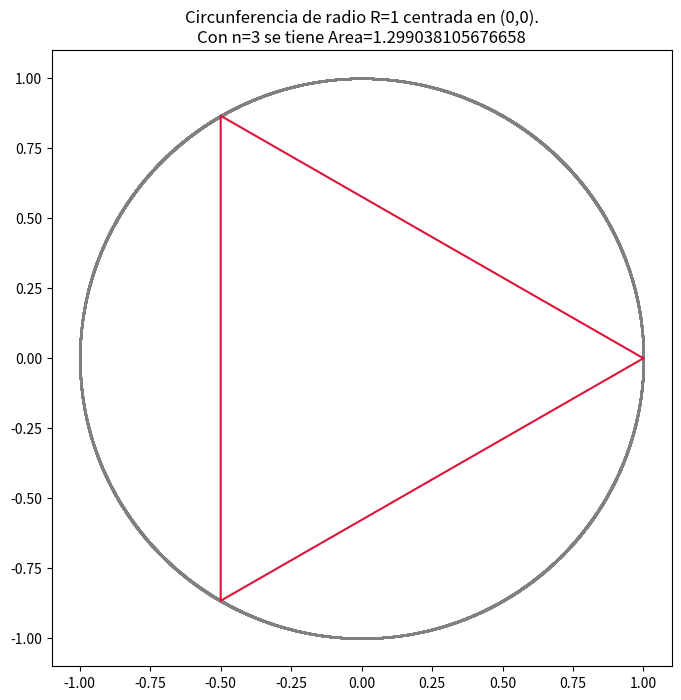
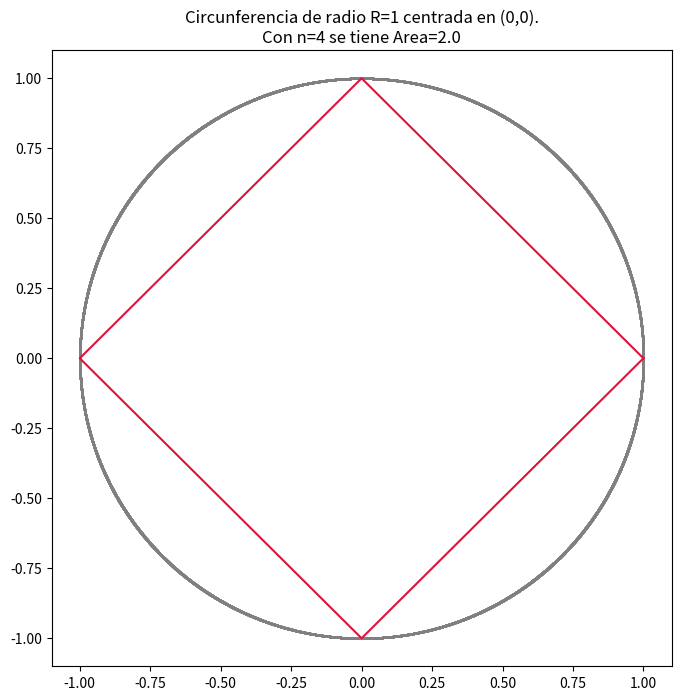
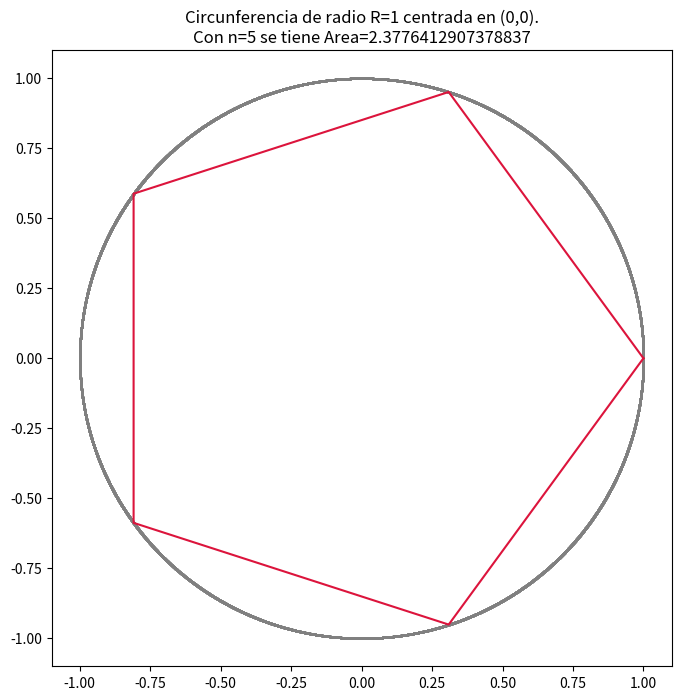
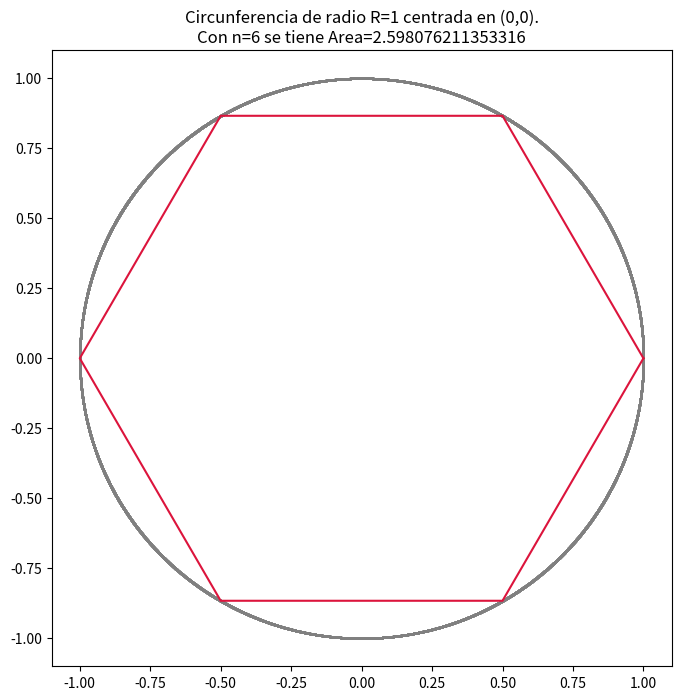
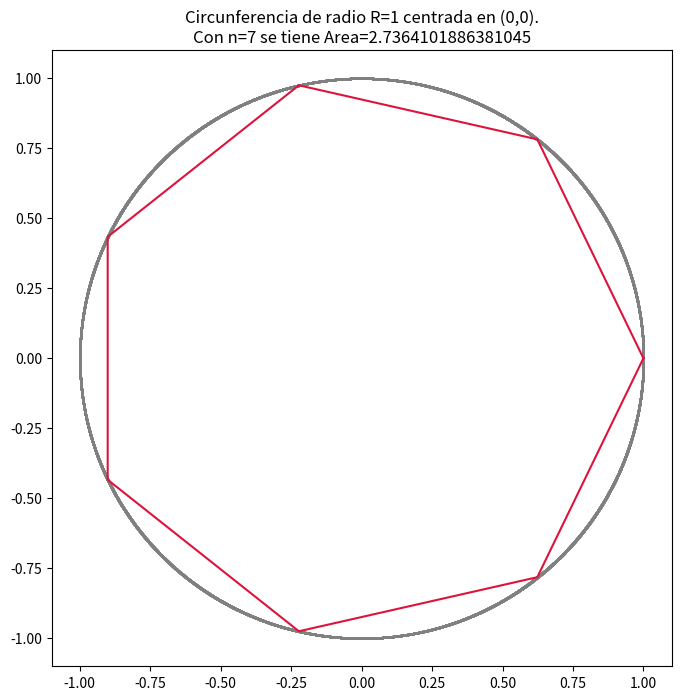
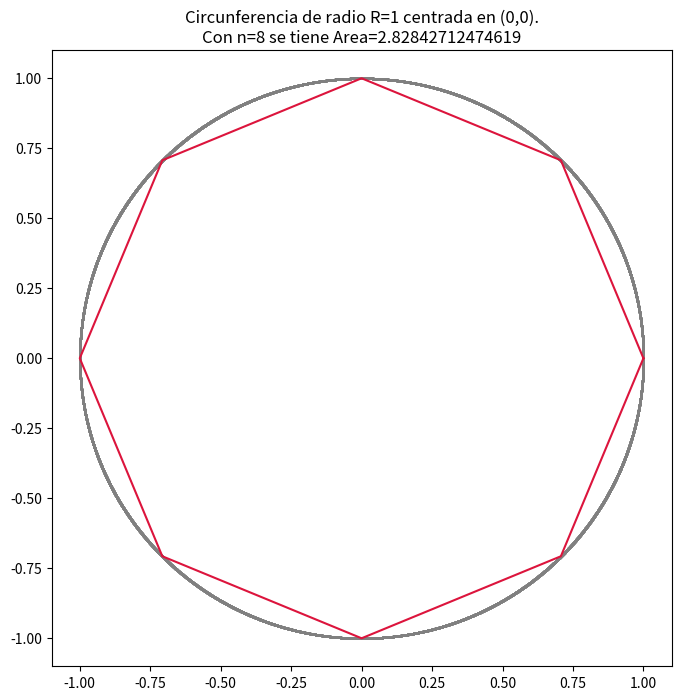
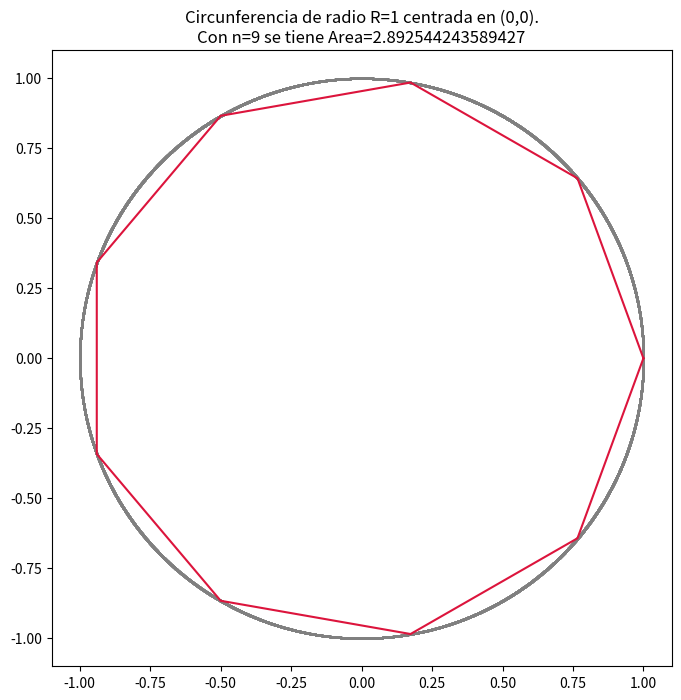
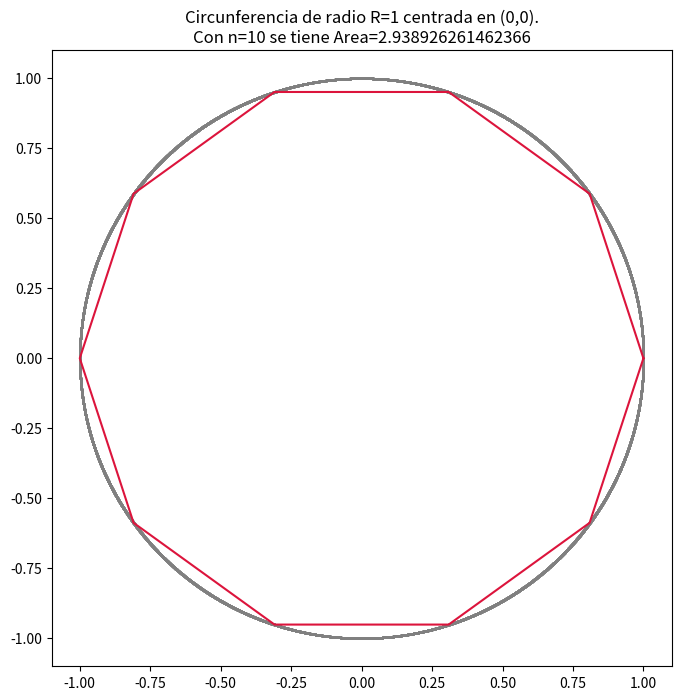
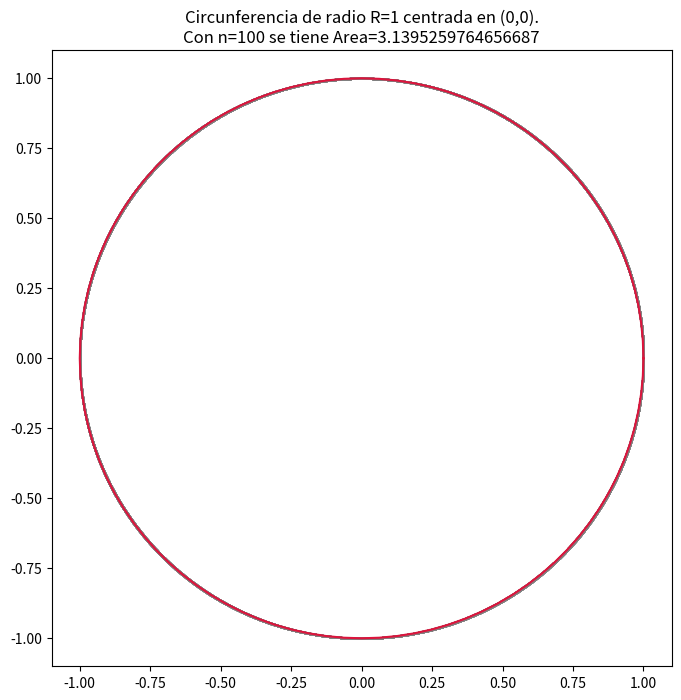
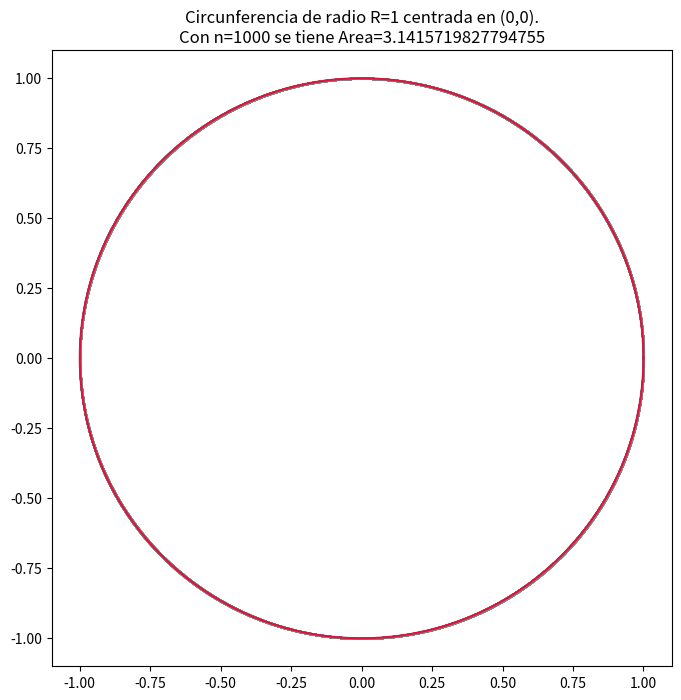
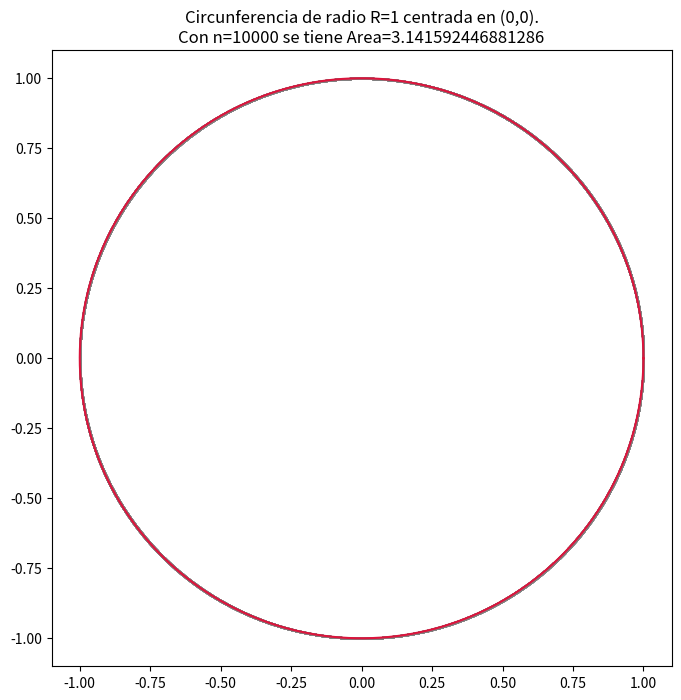
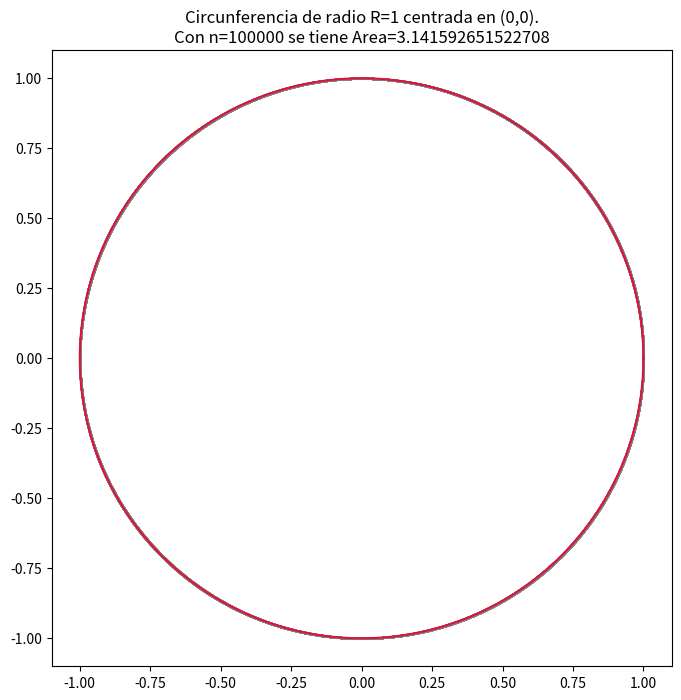
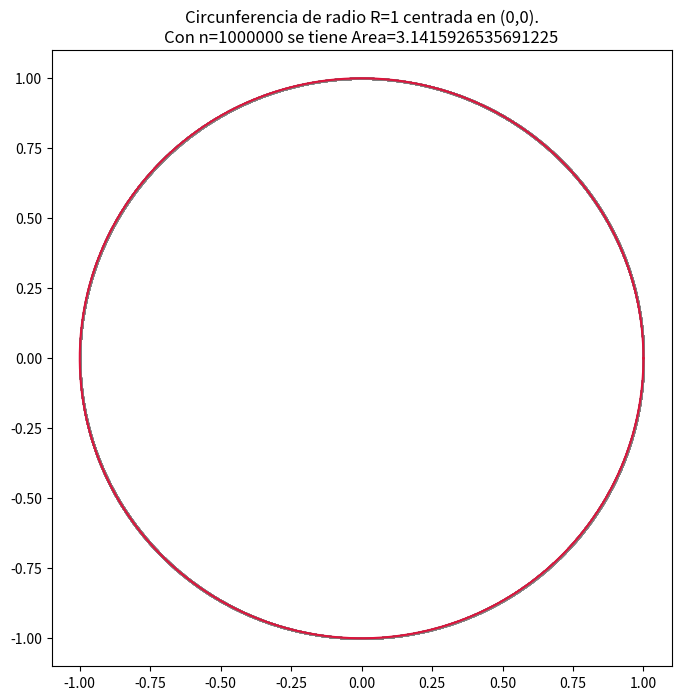

Source code (Python) for these figures, in order:
import matplotlib.pyplot as plt
import numpy as np

# Es el número de puntos con el que vamos a graficar la circunferencia, irrelevante.
def PuntosCircunferencia(N_Puntos=10000):   # Le damos un default de 10000 q con eso alcanza.
    Puntos_Circ = [[],[]]
    Alfa = (2*np.pi)/N_Puntos
    for i in range(N_Puntos):   # Calculamos el sen y cos para un angulo dado, y con eso sacamos las coordenadas X e Y.
        Puntos_Circ[0].append(np.cos(Alfa*i))
        Puntos_Circ[1].append(np.sin(Alfa*i))
    return Puntos_Circ


def AreaCirculo_ConPoligonos(N_Lado, Puntos_Circ):
    Puntos_Poligono = [[],[]]
    Alfa = (2*np.pi)/N_Lado

    for i in range(N_Lado+1):
        Puntos_Poligono[0].append(np.cos(Alfa*i))
        Puntos_Poligono[1].append(np.sin(Alfa*i))

    Valor_Area = (N_Lado/2)*np.sin(Alfa)   # Este es el valor del area del polígono.

    plt.figure(figsize=[8,8])
    plt.plot(Puntos_Circ[0], Puntos_Circ[1], ".", ms=2, color="grey")
    plt.plot(Puntos_Poligono[0], Puntos_Poligono[1], color="crimson")
    plt.title("Circunferencia de radio R=1 centrada en (0,0).\nCon n="+str(N_Lado)+" se tiene Area="+str(Valor_Area))
    plt.show()


if __name__ == "__main__":
    # Aproximar el Area del círculo usando polígonos.    
    Puntos_Circ = PuntosCircunferencia()    # Círculo de radio 1.

    # Notar que al aumentar el número de lados del polígono, el valor del
    # area del poligono se acerca cada vez mas a PI, el área de circulo.
    N_Lados = [3, 4, 5, 6, 7, 8, 9, 10, 100, 1000, 10000, 100000, 1000000]    # El número de lados que tendrán nuestro polígonos.
    
    for N_Lado in N_Lados:
        AreaCirculo_ConPoligonos(N_Lado, Puntos_Circ)
